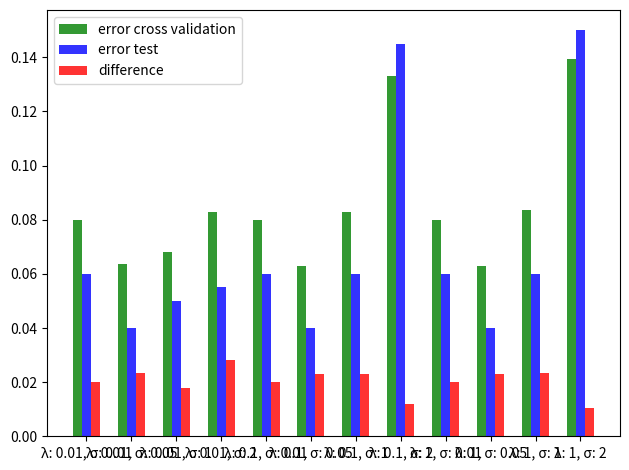

The matplotlib source for this figure:
import numpy as np
import matplotlib.pyplot as plt


def main():
    e_cross_val = np.array([0.0800, 0.0635, 0.0680, 0.0830, 0.0800, 0.0630, 0.0830, 0.1330, 0.0800, 0.0630, 0.0835, 0.1395], dtype=float)
    e_test = np.array([0.0600, 0.0400, 0.0500, 0.0550, 0.0600, 0.0400, 0.0600, 0.1450, 0.0600, 0.0400, 0.0600, 0.1500], dtype=float)
    abs_diff = np.abs(e_cross_val - e_test)
    lambda_sigma_tuples = []
    for l in [0.01, 0.1, 1]:
        for s in [0.01, 0.05, 1, 2]:
            lambda_sigma_tuples.append(f'\u03BB: {l}, \u03C3: {s}')
    fig, ax = plt.subplots()
    index = np.arange(12)
    bar_width = 0.2
    opacity = 0.8

    cv = plt.bar(index, e_cross_val, bar_width, alpha=opacity, color='g', label='error cross validation')
    test = plt.bar(index + bar_width, e_test, bar_width, alpha=opacity, color='b', label='error test')
    diff = plt.bar(index + 2*bar_width, abs_diff, bar_width, alpha=opacity, color='r', label='difference')

    plt.xticks(index + bar_width, lambda_sigma_tuples)
    plt.legend()
    plt.tight_layout()
    plt.show()


if __name__ == "__main__":
    main()
